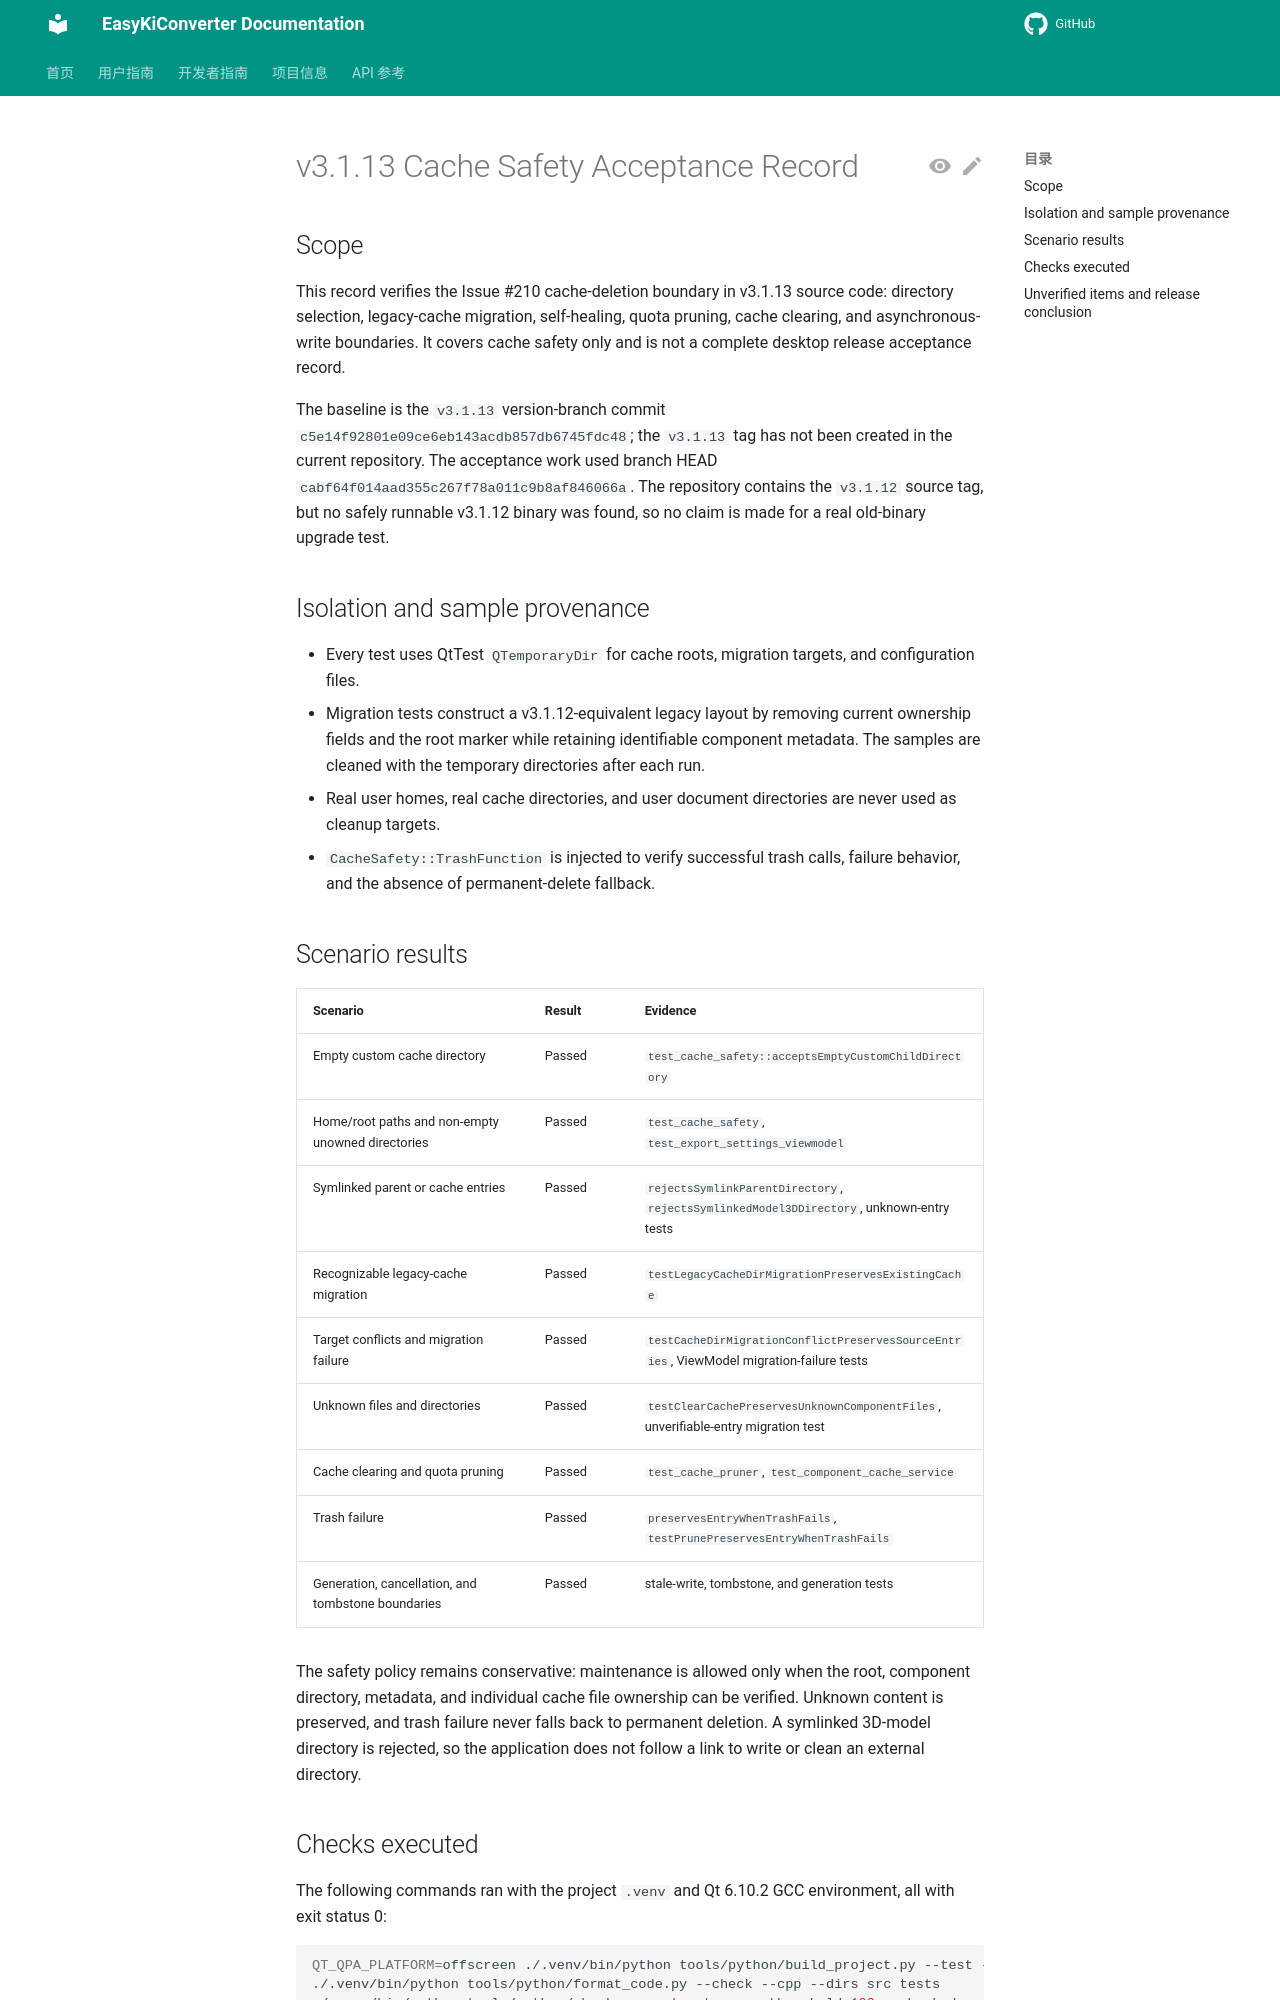

repository: EasyKiconverter/EasyKiConverter · page: developer/CACHE_SAFETY_ACCEPTANCE_3.1.13_en/index.html · generator: mkdocs

# v3.1.13 Cache Safety Acceptance Record

## Scope

This record verifies the Issue #210 cache-deletion boundary in v3.1.13 source code: directory selection, legacy-cache migration, self-healing, quota pruning, cache clearing, and asynchronous-write boundaries. It covers cache safety only and is not a complete desktop release acceptance record.

The baseline is the `v3.1.13` version-branch commit `c5e14f92801e09ce6eb143acdb857db6745fdc48`; the `v3.1.13` tag has not been created in the current repository. The acceptance work used branch HEAD `cabf64f014aad355c267f78a011c9b8af846066a`. The repository contains the `v3.1.12` source tag, but no safely runnable v3.1.12 binary was found, so no claim is made for a real old-binary upgrade test.

## Isolation and sample provenance

- Every test uses QtTest `QTemporaryDir` for cache roots, migration targets, and configuration files.
- Migration tests construct a v3.1.12-equivalent legacy layout by removing current ownership fields and the root marker while retaining identifiable component metadata. The samples are cleaned with the temporary directories after each run.
- Real user homes, real cache directories, and user document directories are never used as cleanup targets.
- `CacheSafety::TrashFunction` is injected to verify successful trash calls, failure behavior, and the absence of permanent-delete fallback.

## Scenario results

| Scenario | Result | Evidence |
| --- | --- | --- |
| Empty custom cache directory | Passed | `test_cache_safety::acceptsEmptyCustomChildDirectory` |
| Home/root paths and non-empty unowned directories | Passed | `test_cache_safety`, `test_export_settings_viewmodel` |
| Symlinked parent or cache entries | Passed | `rejectsSymlinkParentDirectory`, `rejectsSymlinkedModel3DDirectory`, unknown-entry tests |
| Recognizable legacy-cache migration | Passed | `testLegacyCacheDirMigrationPreservesExistingCache` |
| Target conflicts and migration failure | Passed | `testCacheDirMigrationConflictPreservesSourceEntries`, ViewModel migration-failure tests |
| Unknown files and directories | Passed | `testClearCachePreservesUnknownComponentFiles`, unverifiable-entry migration test |
| Cache clearing and quota pruning | Passed | `test_cache_pruner`, `test_component_cache_service` |
| Trash failure | Passed | `preservesEntryWhenTrashFails`, `testPrunePreservesEntryWhenTrashFails` |
| Generation, cancellation, and tombstone boundaries | Passed | stale-write, tombstone, and generation tests |

The safety policy remains conservative: maintenance is allowed only when the root, component directory, metadata, and individual cache file ownership can be verified. Unknown content is preserved, and trash failure never falls back to permanent deletion. A symlinked 3D-model directory is rejected, so the application does not follow a link to write or clean an external directory.
